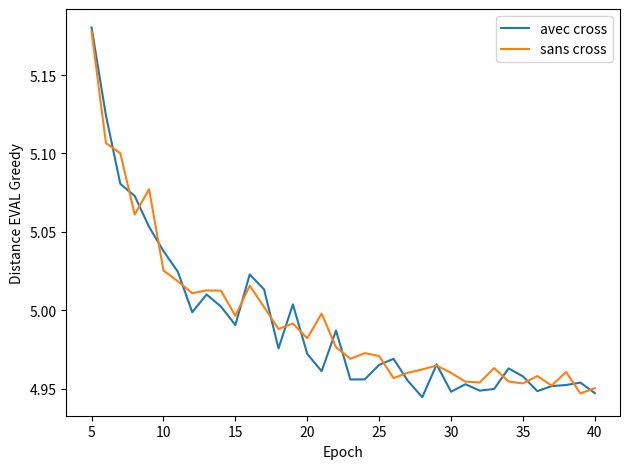

This chart was generated by the following Python code:
import matplotlib.pyplot as plt

epochs = list(range(5, 41))

avec = [5.1803,5.1242,5.0806,5.0729,5.0532,5.0378,5.0246,4.9988,5.0101,5.0024,4.9906,5.0229,5.0133,4.9757,5.0038,4.9722,4.9612,4.9871,4.9559,4.9560,4.9652,4.9691,4.9550,4.9446,4.9655,4.9481,4.9529,4.9488,4.9499,4.9630,4.9579,4.9485,4.9517,4.9524,4.9539,4.9472]
sans = [5.1778,5.1066,5.1001,5.0611,5.0772,5.0254,5.0185,5.0109,5.0127,5.0125,4.9965,5.0157,5.0021,4.9881,4.9916,4.9822,4.9979,4.9765,4.9691,4.9727,4.9709,4.9568,4.9602,4.9623,4.9648,4.9601,4.9545,4.9540,4.9632,4.9546,4.9534,4.9581,4.9520,4.9607,4.9470,4.9504]

plt.plot(epochs, avec, label="avec cross")
plt.plot(epochs, sans, label="sans cross")
plt.xlabel("Epoch")
plt.ylabel("Distance EVAL Greedy")
plt.legend()
plt.tight_layout()
plt.show()
